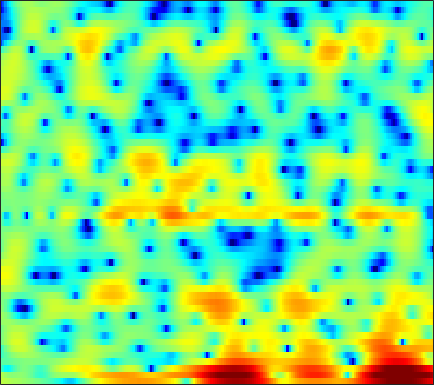

Source data for this figure (header and first rows):
2.7709, 2.6527, 2.4954, 2.3432, 2.2151, 2.0558, 1.8843, 1.7594, 1.5497, 1.3409, 1.1341, 0.94642, 0.66843, 0.41163, 0.2059, -0.06817, -0.38073, -0.61863, -0.93872, -1.2939, -1.6642, -1.9863, -2.4465, -2.9457
2.644, 1.973, 1.215, 0.6701, 0.4481, 0.3594, 0.4365, 0.5386, 0.6551, 0.6628, 0.5356, 0.332, -0.1137, -0.7081, -1.279, -2.161, -3.042, -3.559, -3.91, -3.729, -3.08, -2.412, -1.47, -0.6357
-2.829, -4.328, -5.966, -6.364, -5.746, -4.295, -2.874, -1.981, -1.069, -0.4724, -0.1661, -0.1173, -0.2606, -0.6379, -1.061, -1.784, -2.567, -3.059, -3.398, -3.156, -2.372, -1.617, -0.4973, 0.5878
-1.834, -1.856, -1.808, -1.675, -1.512, -1.241, -0.9319, -0.7109, -0.4266, -0.202, -0.03701, 0.03598, 0.07586, 0.07594, 0.03769, -0.03361, -0.1181, -0.1781, -0.2055, -0.1891, -0.1192, -0.02791, 0.1055, 0.312
-3.607, -2.803, -1.825, -0.9879, -0.4137, 0.2308, 0.7564, 1.076, 1.4, 1.617, 1.742, 1.75, 1.697, 1.546, 1.396, 1.159, 0.8755, 0.6425, 0.3178, -0.02692, -0.3825, -0.6253, -0.94, -1.226
-3.958, -2.381, -0.6735, 0.6749, 1.47, 2.322, 2.932, 3.262, 3.515, 3.578, 3.463, 3.238, 2.844, 2.244, 1.704, 0.8875, -0.05074, -0.7628, -1.688, -2.51, -3.195, -3.626, -4.211, -4.894
-0.5442, 0.3454, 1.435, 2.373, 2.965, 3.619, 4.039, 4.226, 4.277, 4.126, 3.735, 3.257, 2.381, 1.133, -0.05212, -2.079, -4.837, -7.558, -12.74, -19.24, -15.21, -11.85, -9.242, -7.902
-0.5333, 0.3113, 1.284, 2.096, 2.58, 3.082, 3.417, 3.557, 3.586, 3.421, 3.059, 2.672, 1.976, 1.081, 0.2586, -0.9821, -2.381, -3.418, -4.693, -5.498, -5.758, -5.698, -5.529, -5.388
-0.8321, 0.001675, 0.8715, 1.518, 1.881, 2.217, 2.38, 2.432, 2.413, 2.301, 2.135, 1.955, 1.681, 1.359, 1.076, 0.6991, 0.294, -0.01614, -0.4179, -0.8028, -1.203, -1.518, -2.034, -2.675
0.7995, 1.047, 1.227, 1.235, 1.136, 0.9043, 0.5838, 0.3061, -0.05727, -0.3798, -0.5984, -0.653, -0.5916, -0.385, -0.1689, 0.1726, 0.5119, 0.7547, 0.9993, 1.141, 1.147, 1.072, 0.8322, 0.4096
1.524, 1.123, 0.4153, -0.4871, -1.295, -2.54, -3.965, -5.157, -6.758, -8.335, -9.448, -9.7, -8.916, -7.141, -5.633, -3.669, -2.002, -0.9298, 0.2674, 1.196, 1.897, 2.273, 2.607, 2.76
0.7361, -0.01912, -1.291, -2.958, -4.524, -7.149, -10.46, -13.45, -17.66, -20.58, -22.59, -24.48, -21.1, -14.55, -10.79, -6.99, -4.138, -2.454, -0.6652, 0.7228, 1.779, 2.394, 3.004, 3.41
0.1117, -0.2807, -1.098, -2.326, -3.56, -5.631, -8.19, -10.29, -12.61, -13.06, -11.9, -10.65, -8.84, -6.931, -5.51, -3.695, -2.061, -0.976, 0.2769, 1.286, 2.1, 2.57, 3.046, 3.351
-0.1566, 0.3381, 0.5734, 0.4303, 0.1394, -0.4329, -1.083, -1.573, -2.081, -2.409, -2.489, -2.417, -2.164, -1.773, -1.409, -0.8979, -0.3866, 0.002941, 0.4688, 0.8934, 1.224, 1.425, 1.616, 1.723
2.14, 2.558, 2.878, 2.966, 2.895, 2.656, 2.284, 1.944, 1.448, 0.9154, 0.3746, -0.02848, -0.5307, -0.9912, -1.293, -1.619, -1.847, -1.98, -2.075, -2.132, -2.17, -2.205, -2.245, -2.289
4.801, 4.866, 4.86, 4.728, 4.54, 4.161, 3.629, 3.131, 2.312, 1.329, 0.1678, -0.8199, -2.292, -3.888, -5.088, -6.511, -7.442, -7.759, -7.837, -7.851, -7.996, -8.289, -8.876, -9.496
5.663, 5.647, 5.549, 5.333, 5.08, 4.607, 3.954, 3.333, 2.303, 1, -0.6367, -2.141, -4.654, -8.034, -11.55, -19.49, -30.31, -19.21, -14.49, -12.64, -12.3, -12.83, -14.76, -19
4.835, 4.941, 4.994, 4.92, 4.769, 4.423, 3.897, 3.379, 2.498, 1.39, 0.03755, -1.139, -2.921, -4.874, -6.357, -8.101, -9.21, -9.549, -9.574, -9.498, -9.531, -9.692, -10.02, -10.33
2.798, 3.203, 3.618, 3.874, 3.956, 3.904, 3.671, 3.372, 2.812, 2.076, 1.181, 0.4229, -0.6714, -1.814, -2.66, -3.708, -4.605, -5.158, -5.736, -6.115, -6.325, -6.38, -6.348, -6.176
0.2953, 1.192, 2.159, 2.867, 3.233, 3.52, 3.581, 3.485, 3.184, 2.698, 2.036, 1.432, 0.5012, -0.5508, -1.405, -2.596, -3.791, -4.624, -5.545, -6.127, -6.27, -6.101, -5.616, -4.962
-1.457, -0.07989, 1.334, 2.363, 2.918, 3.414, 3.656, 3.687, 3.538, 3.176, 2.612, 2.046, 1.095, -0.1051, -1.193, -2.949, -5.173, -7.252, -10.62, -13.73, -12.86, -10.49, -7.599, -5.429
-1.041, -0.02222, 1.075, 1.916, 2.396, 2.844, 3.094, 3.16, 3.085, 2.828, 2.388, 1.936, 1.158, 0.1504, -0.7793, -2.292, -4.177, -5.85, -8.306, -10.14, -9.694, -8.187, -6, -4.136
-0.2099, 0.1595, 0.6165, 1.007, 1.256, 1.518, 1.683, 1.74, 1.721, 1.595, 1.353, 1.107, 0.6901, 0.1833, -0.248, -0.8831, -1.545, -2.018, -2.536, -2.818, -2.79, -2.581, -2.115, -1.554
-0.2151, -0.4115, -0.5491, -0.5236, -0.4146, -0.1928, 0.01957, 0.1241, 0.1702, 0.1099, -0.004868, -0.1018, -0.198, -0.2331, -0.2255, -0.194, -0.1683, -0.1768, -0.2088, -0.2326, -0.2485, -0.2268, -0.1351, 0.01492
-1.45, -2.933, -4.504, -4.514, -3.639, -2.253, -1.253, -0.8784, -0.8811, -1.383, -2.152, -2.648, -2.713, -1.947, -1.099, 0.02004, 0.8753, 1.301, 1.56, 1.484, 1.155, 0.8, 0.3213, 0.1
-1.269, -4.172, -9.052, -8.193, -4.887, -1.856, -0.3241, 0.08321, -0.3133, -1.918, -5.369, -10.66, -18.88, -6.429, -2.525, 0.5126, 2.219, 2.9, 3.156, 2.682, 1.398, -0.2248, -3.731, -8.988
-0.07297, -0.4178, -0.7609, -0.7637, -0.5762, -0.2364, 0.005073, 0.02441, -0.2091, -0.7301, -1.393, -1.775, -1.784, -1.131, -0.393, 0.5832, 1.306, 1.601, 1.616, 1.181, 0.261, -0.7423, -2.316, -3.498
-0.6503, -0.4309, -0.2354, -0.1161, -0.04772, 0.001505, 0.002707, -0.04097, -0.1382, -0.2471, -0.3239, -0.3222, -0.2248, -0.01256, 0.1993, 0.4993, 0.751, 0.8688, 0.8917, 0.7538, 0.4793, 0.2137, -0.1435, -0.4193
-0.3299, -0.03652, 0.2205, 0.3256, 0.3272, 0.2445, 0.07441, -0.0812, -0.2915, -0.4561, -0.5123, -0.4734, -0.3173, -0.05835, 0.1774, 0.5125, 0.821, 1.005, 1.175, 1.231, 1.162, 1.042, 0.7989, 0.4565
0.7184, 0.9853, 1.161, 1.128, 0.9572, 0.5357, -0.08043, -0.6375, -1.433, -2.144, -2.53, -2.499, -2.04, -1.267, -0.6183, 0.2134, 0.9255, 1.357, 1.79, 2.053, 2.132, 2.066, 1.817, 1.372
1.408, 1.782, 1.991, 1.861, 1.519, 0.6954, -0.6006, -1.964, -4.482, -8.088, -12.2, -11.87, -7.773, -4.439, -2.612, -0.7916, 0.5233, 1.263, 1.97, 2.414, 2.641, 2.668, 2.515, 2.154
1.317, 1.84, 2.174, 2.104, 1.795, 1.031, -0.183, -1.416, -3.505, -5.932, -7.847, -7.939, -6.382, -4.41, -3.105, -1.684, -0.5635, 0.0992, 0.777, 1.228, 1.474, 1.542, 1.49, 1.299
2.102, 2.518, 2.817, 2.824, 2.652, 2.192, 1.488, 0.8201, -0.1836, -1.203, -2.116, -2.651, -3.088, -3.225, -3.128, -2.784, -2.239, -1.772, -1.176, -0.7475, -0.5885, -0.6595, -0.9445, -1.357
3.336, 3.574, 3.779, 3.837, 3.77, 3.511, 3.061, 2.59, 1.761, 0.6967, -0.6225, -1.822, -3.75, -5.956, -7.404, -7.82, -6.308, -4.847, -3.27, -2.32, -2.048, -2.328, -3.447, -5.628
2.097, 2.292, 2.582, 2.86, 3.012, 3.094, 2.977, 2.734, 2.164, 1.245, -0.09506, -1.463, -3.969, -7.612, -11.08, -12.4, -8.327, -5.783, -3.529, -2.252, -1.712, -1.731, -2.325, -3.51
-3.687, -3.329, -2.419, -1.326, -0.5544, 0.2919, 0.8546, 1.075, 1.111, 0.855, 0.3162, -0.2328, -1.081, -1.924, -2.408, -2.659, -2.443, -2.083, -1.522, -1.025, -0.6748, -0.5091, -0.3727, -0.2739
-20.38, -15.76, -9.651, -5.971, -4.065, -2.232, -0.9572, -0.2846, 0.2967, 0.5938, 0.6584, 0.589, 0.3873, 0.1306, -0.06731, -0.2865, -0.4296, -0.4815, -0.4877, -0.4214, -0.2972, -0.1683, 0.07076, 0.3963
-9.332, -8.718, -6.915, -4.917, -3.552, -2.017, -0.8061, -0.08773, 0.6318, 1.107, 1.372, 1.438, 1.37, 1.157, 0.9174, 0.5025, 0.01542, -0.3677, -0.8476, -1.208, -1.347, -1.27, -0.9517, -0.4378
-3.365, -3.271, -2.838, -2.121, -1.459, -0.5159, 0.3944, 1.002, 1.685, 2.177, 2.457, 2.526, 2.423, 2.076, 1.651, 0.8415, -0.2732, -1.326, -2.985, -4.735, -5.867, -5.762, -4.513, -2.89
-2.236, -2.696, -2.85, -2.326, -1.602, -0.4382, 0.737, 1.517, 2.367, 2.98, 3.34, 3.45, 3.373, 3.012, 2.532, 1.569, 0.1315, -1.379, -4.239, -8.886, -17.17, -15.07, -8.061, -4.358
-5.332, -8.853, -13.65, -9.315, -5.678, -2.394, -0.2489, 0.8928, 1.962, 2.665, 3.1, 3.279, 3.346, 3.23, 3.007, 2.514, 1.777, 1.062, -0.04453, -1.149, -1.894, -2.023, -1.693, -1.148
-2.215, -3.729, -4.931, -4.221, -3.004, -1.427, -0.2726, 0.2825, 0.6955, 0.8538, 0.934, 1.024, 1.242, 1.548, 1.78, 2.001, 2.075, 2.033, 1.855, 1.605, 1.319, 1.104, 0.8311, 0.5177
2.37, 2.044, 1.692, 1.461, 1.327, 1.068, 0.5813, -0.02702, -1.244, -2.933, -4.715, -5.338, -4.416, -2.534, -1.207, 0.1681, 1.083, 1.511, 1.798, 1.821, 1.635, 1.377, 0.9054, 0.3291
4.309, 4.295, 4.143, 3.812, 3.44, 2.719, 1.635, 0.505, -1.628, -4.84, -9.777, -13.08, -9.175, -4.87, -2.771, -0.9218, 0.1928, 0.6679, 0.9356, 0.8419, 0.4566, -0.001283, -0.8343, -1.883
4.171, 4.338, 4.372, 4.203, 3.937, 3.399, 2.636, 1.925, 0.8235, -0.33, -1.314, -1.76, -1.856, -1.538, -1.193, -0.7992, -0.6034, -0.6118, -0.8506, -1.34, -2.098, -2.846, -4.144, -5.898
3.413, 3.679, 3.872, 3.897, 3.804, 3.541, 3.142, 2.764, 2.194, 1.586, 0.9961, 0.5888, 0.102, -0.3409, -0.6723, -1.159, -1.741, -2.252, -3.046, -3.949, -4.953, -5.769, -6.917, -8.186
2.92, 3.252, 3.571, 3.735, 3.766, 3.681, 3.47, 3.234, 2.828, 2.331, 1.764, 1.292, 0.6017, -0.1672, -0.8188, -1.799, -2.93, -3.898, -5.343, -6.919, -8.436, -9.37, -10.08, -10.19
2.576, 2.993, 3.423, 3.704, 3.821, 3.853, 3.735, 3.557, 3.195, 2.704, 2.086, 1.547, 0.7287, -0.2057, -0.9928, -2.195, -3.64, -4.963, -7.183, -10.2, -14.62, -19.23, -20.25, -14.92
2.057, 2.553, 3.097, 3.51, 3.721, 3.867, 3.831, 3.68, 3.312, 2.761, 2.025, 1.386, 0.4443, -0.5431, -1.282, -2.282, -3.349, -4.265, -5.731, -7.564, -9.647, -10.96, -11.21, -9.806
0.8342, 1.399, 2.133, 2.801, 3.204, 3.577, 3.715, 3.635, 3.26, 2.548, 1.494, 0.4783, -1.077, -2.581, -3.374, -3.712, -3.46, -3.139, -2.832, -2.739, -2.756, -2.748, -2.66, -2.453
-3.729, -2.692, -1.182, 0.1768, 1.052, 1.94, 2.506, 2.689, 2.555, 1.895, 0.5898, -0.9852, -4.276, -10.52, -22.02, -11.56, -5.466, -3.051, -1.067, 0.1218, 0.8336, 1.176, 1.458, 1.605
-14.86, -10.9, -7.584, -5.242, -3.818, -2.185, -0.8865, -0.1526, 0.4575, 0.6028, 0.2299, -0.3544, -1.483, -2.659, -3.141, -2.747, -1.561, -0.6172, 0.395, 1.085, 1.48, 1.612, 1.676, 1.677
-13.37, -13.27, -12.75, -11.35, -9.623, -6.903, -4.334, -2.735, -1.054, 0.1439, 0.9148, 1.272, 1.526, 1.659, 1.732, 1.856, 1.974, 2.02, 1.953, 1.669, 1.121, 0.553, -0.3172, -1.063
-13.16, -15.53, -21.68, -27.31, -17.02, -10.28, -6.11, -3.786, -1.393, 0.3873, 1.725, 2.464, 3.185, 3.647, 3.856, 3.947, 3.824, 3.571, 2.983, 2.004, 0.4958, -1.108, -4.295, -9.622
-11.98, -12.3, -12.25, -11.36, -10.01, -7.664, -5.214, -3.513, -1.532, 0.1184, 1.434, 2.215, 3.013, 3.543, 3.78, 3.886, 3.756, 3.492, 2.889, 1.983, 0.7178, -0.4788, -2.373, -4.266
-13.99, -13.03, -11.46, -9.688, -8.264, -6.365, -4.528, -3.224, -1.648, -0.2894, 0.8183, 1.499, 2.197, 2.674, 2.887, 3.004, 2.939, 2.78, 2.432, 1.951, 1.366, 0.8812, 0.2604, -0.251
-20.04, -16.58, -12.89, -9.905, -8.017, -5.814, -3.942, -2.72, -1.317, -0.1728, 0.7313, 1.259, 1.765, 2.071, 2.185, 2.207, 2.113, 1.994, 1.806, 1.595, 1.394, 1.249, 1.076, 0.9311
-17.59, -14.53, -11.01, -8.11, -6.262, -4.199, -2.47, -1.39, -0.2092, 0.6936, 1.332, 1.635, 1.827, 1.787, 1.636, 1.305, 0.9086, 0.6295, 0.3659, 0.2927, 0.4048, 0.5815, 0.8506, 1.1
